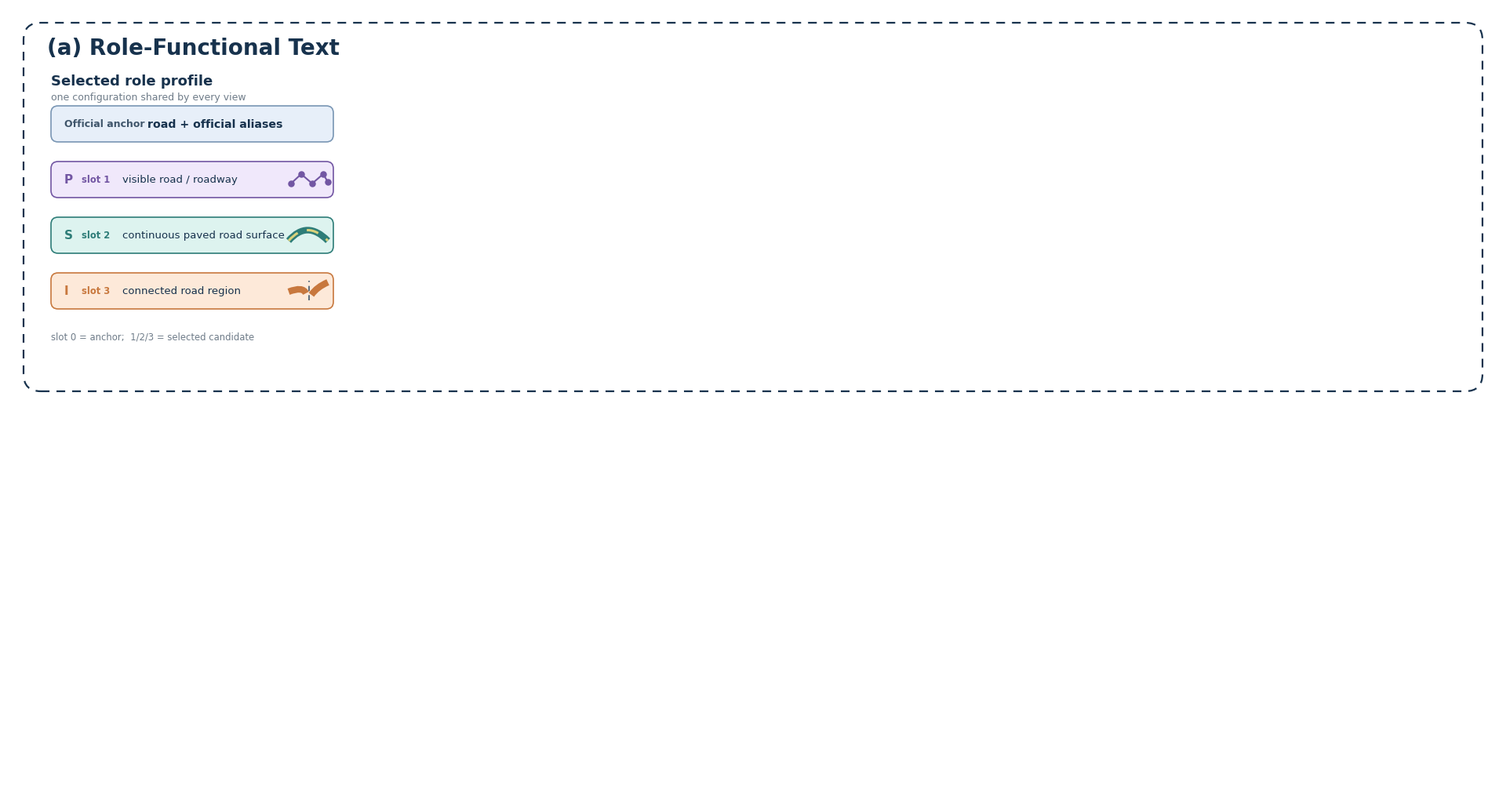

Write Python code to recreate this figure. (Note: this script raises an exception after producing the figure.)
from pathlib import Path
import numpy as np
import matplotlib.pyplot as plt
from matplotlib.patches import FancyBboxPatch, FancyArrowPatch, Rectangle, PathPatch
from matplotlib.path import Path as MPath
from matplotlib.lines import Line2D

ROOT = Path(r"D:\论文\9.27论文\中文论文\绘图")
ASSETS = ROOT / "role_functional_text_skeleton" / "assets"
OUT = ROOT / "model_structure_v1"
OUT.mkdir(parents=True, exist_ok=True)

plt.rcParams.update({
    "font.family": "Times New Roman",
    "mathtext.fontset": "stix",
    "font.size": 10,
})

W, H = 1900, 1000
fig = plt.figure(figsize=(19, 10), dpi=150, facecolor="white")
ax = fig.add_axes([0, 0, 1, 1])
ax.set_xlim(0, W)
ax.set_ylim(0, H)
ax.axis("off")

NAVY = "#17324D"
SLATE = "#40566B"
GREY = "#6F7C89"
PURPLE = "#7256A3"
PURPLE_F = "#F0E8FB"
TEAL = "#2E7D78"
TEAL_F = "#DDF3EF"
ORANGE = "#C8783E"
ORANGE_F = "#FDE9D9"
BLUE_F = "#E7EFF9"
PALE_BLUE = "#F5F8FC"
WHITE = "#FFFFFF"


def box(x, y, w, h, fc=WHITE, ec=NAVY, lw=1.5, r=12, ls="-", z=2, alpha=1.0):
    p = FancyBboxPatch((x, y), w, h,
                       boxstyle=f"round,pad=0,rounding_size={r}",
                       linewidth=lw, edgecolor=ec, facecolor=fc,
                       linestyle=ls, zorder=z, alpha=alpha)
    ax.add_patch(p)


def txt(x, y, s, size=10, color=NAVY, weight="normal", ha="left", va="center", z=6, rotation=0):
    ax.text(x, y, s, fontsize=size, color=color, fontweight=weight,
            ha=ha, va=va, zorder=z, rotation=rotation)


def arrow(x1, y1, x2, y2, color=SLATE, lw=1.6, ls="-", z=4, rad=0.0, mutation=11):
    a = FancyArrowPatch((x1, y1), (x2, y2), arrowstyle="-|>",
                        mutation_scale=mutation, linewidth=lw,
                        color=color, linestyle=ls, zorder=z,
                        connectionstyle=f"arc3,rad={rad}",
                        shrinkA=1, shrinkB=1)
    ax.add_patch(a)


def polyline(points, color=SLATE, lw=1.4, ls="-", z=4):
    xs, ys = zip(*points)
    ax.add_line(Line2D(xs, ys, color=color, linewidth=lw, linestyle=ls,
                       zorder=z, solid_capstyle="round", solid_joinstyle="round"))


def pill(x, y, w, h, s, fc, ec, size=8.5, weight="normal"):
    box(x, y, w, h, fc=fc, ec=ec, lw=1.0, r=h/2, z=3)
    txt(x+w/2, y+h/2, s, size=size, color=ec, weight=weight, ha="center")


def image_thumb(path, x, y, w, h, ec="#AAB6C2", lw=1.0):
    img = plt.imread(path)
    ax.imshow(img, extent=(x, x+w, y, y+h), aspect="auto", origin="upper", zorder=3)
    ax.add_patch(Rectangle((x, y), w, h, fill=False, edgecolor=ec, linewidth=lw, zorder=4))


def role_icon(role, x, y, w=54, h=30):
    if role == "P":
        pts = [(x+5, y+10), (x+18, y+22), (x+32, y+10), (x+46, y+22), (x+52, y+12)]
        for a, b in zip(pts[:-1], pts[1:]):
            ax.plot([a[0], b[0]], [a[1], b[1]], color=PURPLE, lw=1.5, zorder=5)
        for px, py in pts:
            ax.scatter([px], [py], s=26, color=PURPLE, zorder=6)
    elif role == "S":
        verts = [(x+2, y+8), (x+18, y+26), (x+34, y+26), (x+52, y+8)]
        codes = [MPath.MOVETO, MPath.CURVE4, MPath.CURVE4, MPath.CURVE4]
        path = MPath(verts, codes)
        ax.add_patch(PathPatch(path, fill=False, lw=6, edgecolor=TEAL, zorder=4))
        ax.add_patch(PathPatch(path, fill=False, lw=2.2, edgecolor="#D9D27B", linestyle=(0, (5, 4)), zorder=5))
    else:
        verts1 = [(x+2, y+14), (x+20, y+21), (x+24, y+12)]
        verts2 = [(x+31, y+10), (x+38, y+20), (x+52, y+26)]
        ax.add_patch(PathPatch(MPath(verts1, [MPath.MOVETO, MPath.CURVE3, MPath.CURVE3]),
                               fill=False, lw=6, edgecolor=ORANGE, zorder=4))
        ax.add_patch(PathPatch(MPath(verts2, [MPath.MOVETO, MPath.CURVE3, MPath.CURVE3]),
                               fill=False, lw=6, edgecolor=ORANGE, zorder=4))
        ax.plot([x+27.5, x+27.5], [y+3, y+28], color=SLATE, lw=1.2, linestyle=(0, (4, 3)), zorder=5)


# ==================== Panel (a) ====================
box(20, 510, 1860, 470, fc="white", ec=NAVY, lw=1.6, r=22, ls=(0, (5, 4)))
txt(50, 948, "(a) Role-Functional Text", size=20, weight="bold")

# Selected role profile
txt(55, 906, "Selected role profile", size=13, weight="bold")
txt(55, 885, "one configuration shared by every view", size=9, color=GREY)

# anchor card
box(55, 828, 360, 46, fc=BLUE_F, ec="#7996B4", lw=1.2, r=9)
txt(72, 851, "Official anchor", size=9, color=SLATE, weight="bold")
txt(178, 851, r"road + official aliases", size=10.2, weight="bold")

role_rows = [
    ("P", "slot 1", "visible road / roadway", PURPLE_F, PURPLE, 757),
    ("S", "slot 2", "continuous paved road surface", TEAL_F, TEAL, 686),
    ("I", "slot 3", "connected road region", ORANGE_F, ORANGE, 615),
]
for role, slot, prompt, fill, edge, y in role_rows:
    box(55, y, 360, 46, fc=fill, ec=edge, lw=1.2, r=9)
    txt(72, y+23, role, size=11, color=edge, weight="bold")
    txt(94, y+23, slot, size=8.3, color=edge, weight="bold")
    txt(146, y+23, prompt, size=9.5, color=NAVY)
    role_icon(role, 356, y+8)

txt(55, 580, "slot 0 = anchor;  1/2/3 = selected candidate", size=8.4, color=GREY)
# small view input, abstract one view
image_thumb(ASSETS / "road_input4.png", 455, 548, 82, 55, ec="#AAB6C2")
txt(496, 530, r"view $X_v$", size=8.8, color=GREY, ha="center")
arrow(496, 603, 496, 640, color=SLATE, lw=1.5)

# prompt arrows into SAM3
for y in [851, 780, 709, 638]:
    arrow(415, y, 445, y, color=SLATE, lw=1.3, mutation=9)

# SAM3 grounding
box(445, 640, 300, 260, fc="#EAF0F8", ec=NAVY, lw=1.8, r=14)
txt(595, 875, "Frozen SAM3", size=16, weight="bold", ha="center")
txt(595, 847, "complete multimodal grounding", size=9.4, color=SLATE, ha="center")
txt(595, 823, "image features + text condition", size=8.5, color=GREY, ha="center")
txt(595, 790, "anchor and each selected prompt", size=8.8, color=SLATE, ha="center")
txt(595, 767, "produce their own (p, S, I)", size=8.8, color=SLATE, ha="center")
pill(505, 720, 180, 24, "frozen / no training", "#D6E1EF", NAVY, size=8.2, weight="bold")
txt(595, 686, "each prompt → one grounding pass", size=8.0, color=GREY, ha="center")
# lock
ax.add_patch(Rectangle((723, 884), 10, 7, facecolor=NAVY, edgecolor=NAVY, zorder=6))
ax.add_patch(FancyBboxPatch((724, 889), 8, 8, boxstyle="round,pad=0,rounding_size=3",
                            facecolor="none", edgecolor=NAVY, lw=1.2, zorder=6))

# readouts
box(790, 835, 265, 65, fc="#F8FAFC", ec="#8B9BAA", lw=1.1, r=10)
txt(804, 880, "Anchor readout", size=9.7, weight="bold")
for i, lab in enumerate([r"$p_A$", r"$S_A$", r"$I_A$"]):
    x0 = 808 + i*78
    box(x0, 844, 62, 23, fc="#E8EDF3", ec="#8B9BAA", lw=0.9, r=5)
    txt(x0+31, 855.5, lab, size=8.8, ha="center")

box(790, 610, 265, 205, fc="#FBFCFD", ec="#A9B5C0", lw=1.1, r=12)
txt(804, 792, "Candidate readouts", size=9.7, weight="bold")
txt(804, 775, "only the aligned role is used", size=8.0, color=GREY)
cand_y = {"P": 721, "S": 670, "I": 619}
for role, fill, edge, y in [(r[0], r[3], r[4], cand_y[r[0]]) for r in role_rows]:
    txt(806, y+11, role, size=9.4, color=edge, weight="bold")
    cols = [PURPLE, TEAL, ORANGE]
    for j, col in enumerate(cols):
        active = (role == "P" and j == 0) or (role == "S" and j == 1) or (role == "I" and j == 2)
        cx = 832 + j*59
        box(cx, y, 50, 22, fc=(fill if active else "#F1F3F5"),
            ec=(col if active else "#C8CFD6"), lw=(1.1 if active else 0.8), r=5, z=4)
        txt(cx+25, y+11, ["p", "S", "I"][j], size=8.4,
            color=(col if active else "#A6AFB8"), weight=("bold" if active else "normal"), ha="center")

# arrows from grounding to readout blocks
arrow(745, 867, 790, 867, color=SLATE, lw=1.4, mutation=9)
arrow(745, 720, 790, 720, color=SLATE, lw=1.4, mutation=9)
arrow(745, 670, 790, 670, color=SLATE, lw=1.4, mutation=9)
arrow(745, 620, 790, 620, color=SLATE, lw=1.4, mutation=9)

# bounded correction
box(1080, 570, 310, 350, fc="#FBFCFD", ec="#A9B5C0", lw=1.3, r=14)
txt(1235, 892, "Bounded role correction", size=11.2, weight="bold", ha="center")
txt(1235, 868, r"$\mathcal{B}(a_A,a_\pi)=\mathrm{clip}_{[0,1]}(a_A+\alpha\,\mathrm{clip}(a_\pi-a_A,-\tau,\tau))$", size=7.8, color=SLATE, ha="center")
txt(1235, 847, r"$\alpha=0.5,\ \tau=0.25$   →   max change $\alpha\tau=0.125$", size=8.2, color=GREY, ha="center")

lane_specs = [
    ("P", 800, r"$\tilde p=\mathcal{B}(p_A,p_{\pi P})$", PURPLE_F, PURPLE),
    ("S", 735, r"$\tilde S=\mathcal{B}(S_A,S_{\pi S})$", TEAL_F, TEAL),
    ("I", 670, r"$\tilde I=\mathcal{B}(I_A^{\tilde p},I_{\pi I}^{\tilde p})$", ORANGE_F, ORANGE),
]
for role, y, formula, fill, edge in lane_specs:
    box(1100, y-20, 270, 42, fc=fill, ec=edge, lw=1.1, r=8)
    txt(1115, y+1, role, size=10, color=edge, weight="bold")
    txt(1142, y+1, formula, size=9.0, color=NAVY)
# P -> I recoupling
arrow(1350, 796, 1350, 678, color=PURPLE, lw=2.0, rad=0.0)
txt(1362, 744, "P→I", size=8.0, color=PURPLE, weight="bold", rotation=90, ha="center")
txt(1362, 734, "rebuild", size=7.2, color=PURPLE, rotation=90, ha="center")
txt(1235, 610, "query admission + instance amplitude", size=8.0, color=PURPLE, ha="center")
# arrows from readouts to correction lanes
arrow(1055, 720, 1100, 800, color=SLATE, lw=1.2, rad=-0.2, mutation=8)
arrow(1055, 670, 1100, 735, color=SLATE, lw=1.2, mutation=8)
arrow(1055, 619, 1100, 670, color=SLATE, lw=1.2, rad=0.2, mutation=8)

# fusion and alias guard
arrow(1390, 735, 1425, 735, color=SLATE, lw=1.7)
box(1425, 690, 165, 130, fc="#EAF0F8", ec=NAVY, lw=1.4, r=12)
txt(1507, 792, "Native fusion", size=9.4, weight="bold", ha="center")
txt(1507, 758, r"$F_\pi=\tilde p\,\max(\tilde S,\tilde I)$", size=9.0, color=NAVY, ha="center")
txt(1507, 722, "one class field", size=8.0, color=GREY, ha="center")
arrow(1590, 735, 1615, 735, color=SLATE, lw=1.4)
box(1615, 680, 230, 150, fc="#F8FAFC", ec="#8B9BAA", lw=1.2, r=10)
txt(1730, 803, "Official alias guard", size=9.5, weight="bold", ha="center")
txt(1730, 772, r"$G_{v,\pi}=\mathrm{clip}(G_o+F_\pi-F_A)$", size=8.2, ha="center")
txt(1730, 733, r"$G_{v,\pi}$", size=13, color=NAVY, ha="center")
txt(1730, 706, "zero slots → $G_o$", size=7.5, color=GREY, ha="center")

# ==================== Panel (b) ====================
box(20, 20, 1860, 470, fc="white", ec=NAVY, lw=1.6, r=22, ls=(0, (5, 4)))
txt(50, 455, "(b) Joint Role–View application on Local and Context observations", size=18, weight="bold")

# Input image and view construction
image_thumb(ASSETS / "road_input4.png", 55, 247, 105, 78, ec="#96A6B4")
txt(107, 228, "Input image", size=9.5, color=SLATE, ha="center")

box(205, 318, 300, 100, fc="#F5FBFC", ec=TEAL, lw=1.2, r=12)
image_thumb(ASSETS / "road_local4.png", 220, 333, 122, 70, ec="#8BA4A0")
txt(362, 382, "Local / native view", size=11, weight="bold")
txt(362, 359, "higher sampling density", size=8.0, color=GREY)

box(205, 165, 300, 100, fc="#FFF9F4", ec=ORANGE, lw=1.2, r=12)
image_thumb(ASSETS / "road_context4.png", 220, 180, 122, 70, ec="#C7A17F")
txt(362, 229, "Context / wider view", size=11, weight="bold")
txt(362, 206, "larger spatial layout", size=8.0, color=GREY)

# branch input
polyline([(160, 286), (183, 286), (183, 368), (205, 368)], color=SLATE, lw=1.5)
arrow(183, 368, 205, 368, color=SLATE, lw=1.5)
polyline([(160, 286), (183, 286), (183, 215), (205, 215)], color=SLATE, lw=1.5)
arrow(183, 215, 205, 215, color=SLATE, lw=1.5)

# shared role profile strip
box(610, 402, 780, 38, fc="#E9F1FA", ec="#6685A6", lw=1.2, r=12)
txt(1000, 421, r"shared profile $\pi$:  P = slot 1   |   S = slot 2   |   I = slot 3      (0 = anchor)", size=9.4, color=NAVY, ha="center", weight="bold")
# dashed profile fanout: local
arrow(1000, 402, 1000, 390, color="#6685A6", lw=1.3, ls=(0, (3, 3)), mutation=9)
# dashed profile fanout: context, routed around the left
polyline([(1390, 421), (1420, 421), (1420, 245), (1400, 245)], color="#6685A6", lw=1.3, ls=(0, (3, 3)))
arrow(1420, 245, 1400, 245, color="#6685A6", lw=1.3, ls=(0, (3, 3)), mutation=9)

# local lane
box(620, 295, 780, 95, fc="#F4FBFA", ec=TEAL, lw=1.2, r=12)
text_y = 342
box(638, 316, 175, 52, fc="#EEF3F7", ec="#8194A6", lw=1.0, r=8)
txt(725, 350, "Frozen SAM3", size=10, weight="bold", ha="center")
txt(725, 332, "full grounding", size=7.3, color=GREY, ha="center")
arrow(813, text_y, 850, text_y, color=SLATE, lw=1.3, mutation=9)
box(850, 312, 220, 60, fc="#EAF1FA", ec="#6685A6", lw=1.0, r=8)
txt(960, 350, r"bounded correction $\mathcal{R}_\pi$", size=9.5, weight="bold", ha="center")
txt(960, 332, r"$\mathcal{B}(a_A,a_\pi)$ + P→I", size=8.5, color=SLATE, ha="center")
arrow(1070, text_y, 1108, text_y, color=SLATE, lw=1.3, mutation=9)
box(1108, 316, 160, 52, fc="#F8FAFC", ec=TEAL, lw=1.0, r=8)
txt(1188, 342, r"$G_{L,\pi}$", size=11, color=TEAL, ha="center", weight="bold")
arrow(480, 368, 620, 368, color=SLATE, lw=1.3, mutation=9)

# context lane
box(620, 150, 780, 95, fc="#FFF8F3", ec=ORANGE, lw=1.2, r=12)
text_y2 = 197
box(638, 171, 175, 52, fc="#EEF3F7", ec="#8194A6", lw=1.0, r=8)
txt(725, 205, "Frozen SAM3", size=10, weight="bold", ha="center")
txt(725, 187, "full grounding", size=7.3, color=GREY, ha="center")
arrow(813, text_y2, 850, text_y2, color=SLATE, lw=1.3, mutation=9)
box(850, 167, 220, 60, fc="#EAF1FA", ec="#6685A6", lw=1.0, r=8)
txt(960, 205, r"bounded correction $\mathcal{R}_\pi$", size=9.5, weight="bold", ha="center")
txt(960, 187, r"$\mathcal{B}(a_A,a_\pi)$ + P→I", size=8.5, color=SLATE, ha="center")
arrow(1070, text_y2, 1108, text_y2, color=SLATE, lw=1.3, mutation=9)
box(1108, 171, 160, 52, fc="#F8FAFC", ec=ORANGE, lw=1.0, r=8)
txt(1188, 197, r"$G_{G,\pi}$", size=11, color=ORANGE, ha="center", weight="bold")
arrow(480, 215, 620, 215, color=SLATE, lw=1.3, mutation=9)

# fusion / decision
arrow(1268, 342, 1440, 290, color=SLATE, lw=1.5)
arrow(1268, 197, 1440, 248, color=SLATE, lw=1.5)
box(1440, 205, 170, 130, fc="#E8F4F3", ec=TEAL, lw=1.3, r=12)
txt(1525, 300, "Aligned fusion", size=9.5, weight="bold", ha="center")
txt(1525, 266, r"$\Psi_\omega$", size=13, color=TEAL, ha="center")
txt(1525, 232, "max / power / logit", size=7.6, color=SLATE, ha="center")
arrow(1610, 270, 1645, 270, color=SLATE, lw=1.5)
box(1645, 235, 190, 70, fc=NAVY, ec=NAVY, lw=1.2, r=12)
txt(1740, 280, "argmax + threshold", size=9.0, color=WHITE, weight="bold", ha="center")
txt(1740, 253, r"$\hat{Y}(x)$", size=11.5, color=WHITE, ha="center")

# legend
ax.add_line(Line2D([55, 95], [55, 55], color=SLATE, lw=1.5, zorder=5))
ax.add_patch(FancyArrowPatch((85, 55), (95, 55), arrowstyle="-|>", mutation_scale=8, lw=1.5, color=SLATE, zorder=5))
txt(105, 55, "data / computation", size=8.0, color=GREY)
ax.add_line(Line2D([255, 295], [55, 55], color="#6685A6", lw=1.3, linestyle=(0, (3, 3)), zorder=5))
ax.add_patch(FancyArrowPatch((285, 55), (295, 55), arrowstyle="-|>", mutation_scale=8, lw=1.3, color="#6685A6", zorder=5))
txt(305, 55, "shared configuration", size=8.0, color=GREY)
txt(1540, 55, "same profile; evidence computed separately per view", size=8.5, color=GREY)

fig.savefig(OUT / "model_structure_v1.svg", bbox_inches="tight", pad_inches=0.08, facecolor="white")
fig.savefig(OUT / "model_structure_v1.png", dpi=180, bbox_inches="tight", pad_inches=0.08, facecolor="white")
plt.close(fig)
print(OUT / "model_structure_v1.png")
